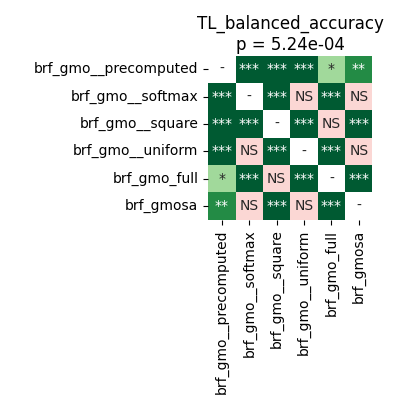

The table this chart was drawn from, first rows:
	brf_gmo__precomputed	brf_gmo__softmax	brf_gmo__square	brf_gmo__uniform	brf_gmo_full	brf_gmosa
brf_gmo__precomputed	1.0	0.0001526	0.0006539	0.0001526	0.01253	0.007736
brf_gmo__softmax	0.0001526	1.0	0.0001144	0.291	0.0001144	0.3191
brf_gmo__square	0.0006539	0.0001144	1.0	0.0001144	0.3225	0.0007121
brf_gmo__uniform	0.0001526	0.291	0.0001144	1.0	0.0001144	0.05539
brf_gmo_full	0.01253	0.0001144	0.3225	0.0001144	1.0	0.0007121
brf_gmosa	0.007736	0.3191	0.0007121	0.05539	0.0007121	1.0
